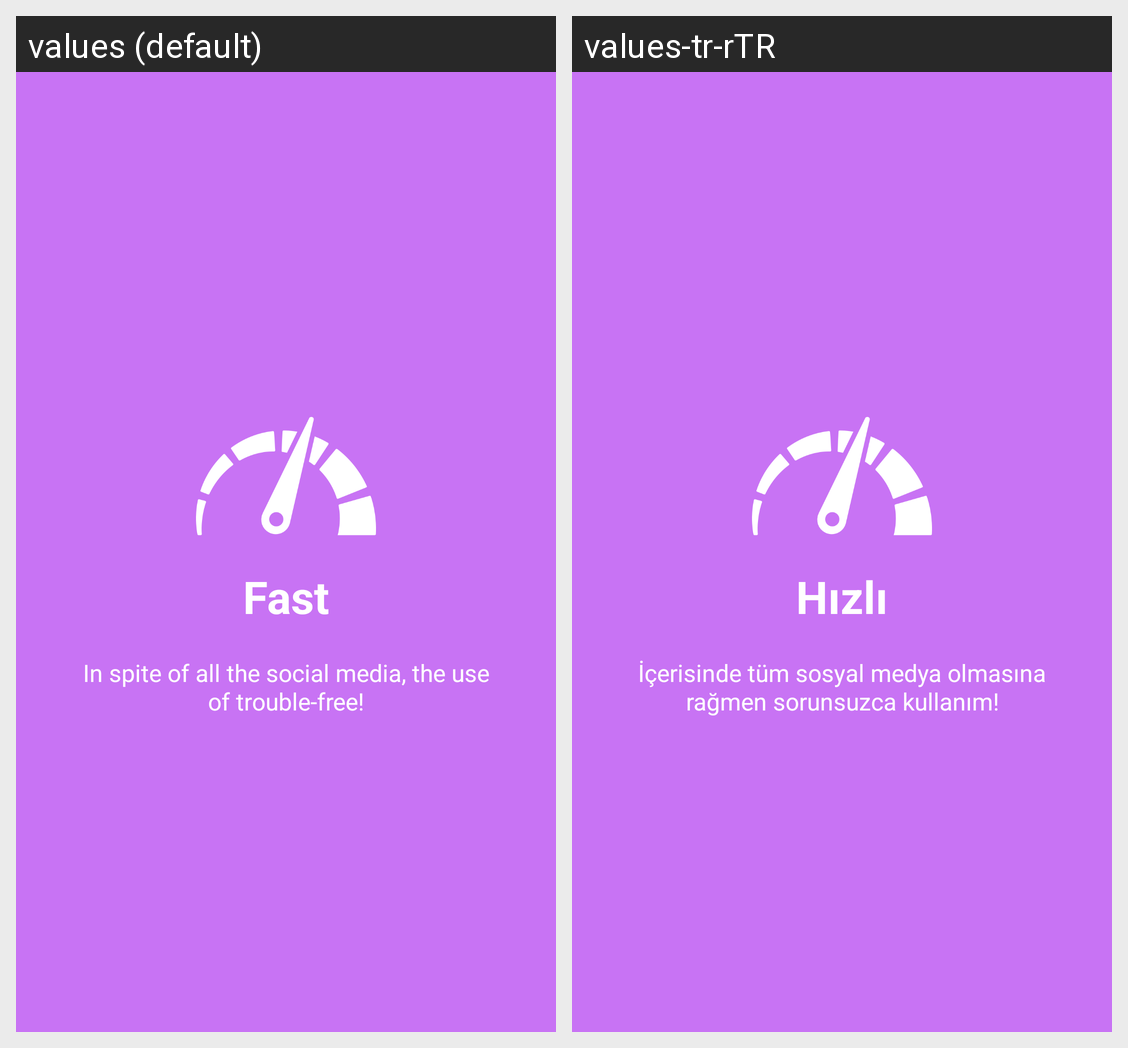

The Android screen above is rendered under two locales of the same app. Produce the string resources it draws, with the default and per-locale values.
Android screen res/layout/dorduncu.xml rendered under 2 locales, left to right: values (default), values-tr-rTR. Device: Nexus 5 (rendered at 1080×1920; each locale shown at half size, 540×960, under a caption strip naming it); theme AppTheme.
Strings drawn on this screen, with the default value and each locale's value (text and hints the layout hard-codes, and strings that could not be matched under every locale, appear in the picture but are not listed):

slide_4_title
  values: Fast
  values-tr-rTR: Hızlı

slide_4_desc
  values: In spite of all the social media, the use of trouble-free!
  values-tr-rTR: İçerisinde tüm sosyal medya olmasına rağmen sorunsuzca kullanım!
